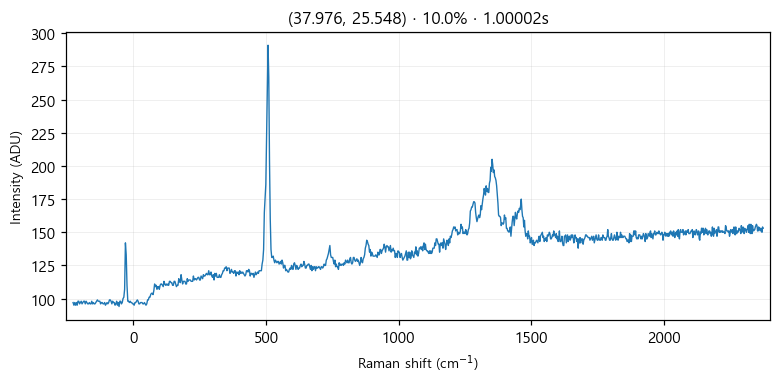

Data behind this chart, as committed beside it:
# laser_power_pct, 10.0
# exposure_time, 1
# laser_nm, 532
# mode, single
pixel_index, raman_shift_cm-1, wavelength_nm, intensity
0, -226.4, 525.7, 97.0
1, -223.3, 525.8, 95.0
2, -220.2, 525.9, 97.0
3, -217.2, 525.9, 95.0
4, -214.1, 526, 97.0
5, -211, 526.1, 95.0
6, -208, 526.2, 98.0
7, -204.9, 526.3, 98.0
8, -201.8, 526.4, 96.0
9, -198.8, 526.5, 97.0
10, -195.7, 526.5, 98.0
11, -192.7, 526.6, 96.0
12, -189.6, 526.7, 97.0
13, -186.5, 526.8, 98.0
14, -183.5, 526.9, 98.0
15, -180.4, 527, 96.0
16, -177.4, 527, 98.0
17, -174.3, 527.1, 97.0
18, -171.3, 527.2, 96.0
19, -168.2, 527.3, 96.0
20, -165.2, 527.4, 97.0
21, -162.1, 527.5, 96.0
22, -159.1, 527.6, 96.0
23, -156, 527.6, 98.0
24, -153, 527.7, 96.0
25, -150, 527.8, 97.0
26, -146.9, 527.9, 96.0
27, -143.9, 528, 96.0
28, -140.8, 528.1, 97.0
29, -137.8, 528.1, 98.0
30, -134.8, 528.2, 99.0
31, -131.7, 528.3, 98.0
32, -128.7, 528.4, 98.0
33, -125.7, 528.5, 98.0
34, -122.6, 528.6, 96.0
35, -119.6, 528.7, 97.0
36, -116.6, 528.7, 97.0
37, -113.5, 528.8, 96.0
38, -110.5, 528.9, 96.0
39, -107.5, 529, 97.0
40, -104.5, 529.1, 95.0
41, -101.4, 529.2, 96.0
42, -98.41, 529.3, 97.0
43, -95.39, 529.3, 96.0
44, -92.36, 529.4, 97.0
45, -89.35, 529.5, 99.0
46, -86.33, 529.6, 99.0
47, -83.31, 529.7, 98.0
48, -80.3, 529.8, 96.0
49, -77.28, 529.8, 98.0
50, -74.27, 529.9, 97.0
51, -71.26, 530, 97.0
52, -68.25, 530.1, 95.0
53, -65.24, 530.2, 96.0
54, -62.23, 530.3, 98.0
55, -59.22, 530.4, 95.0
... 968 more rows
